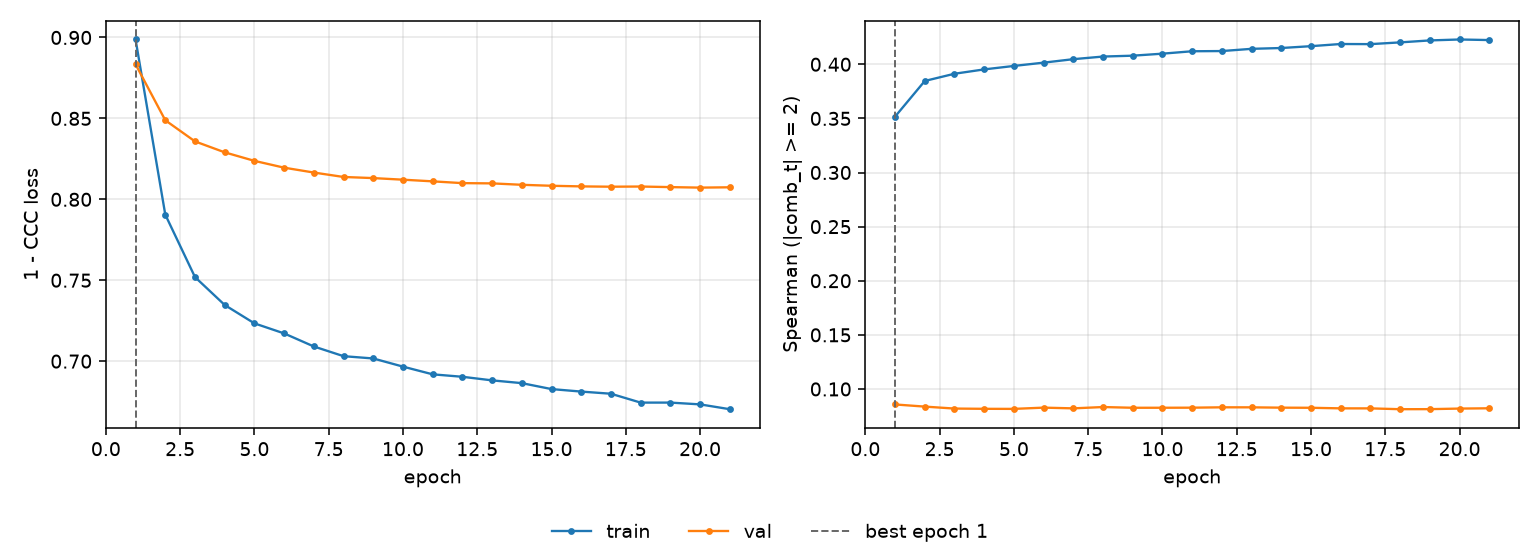

The table this chart was drawn from, first rows:
epoch, tr_loss, vl_loss, tr_sp, vl_sp, is_best
1, 0.8987, 0.8834, 0.3516, 0.08571, True
2, 0.7905, 0.8488, 0.3846, 0.08371, False
3, 0.7519, 0.8358, 0.3912, 0.08191, False
4, 0.7347, 0.829, 0.3953, 0.08167, False
5, 0.7234, 0.8238, 0.3985, 0.08161, False
6, 0.7171, 0.8195, 0.4015, 0.08276, False
7, 0.7091, 0.8165, 0.4047, 0.08209, False
8, 0.7031, 0.8138, 0.4071, 0.08332, False
9, 0.7017, 0.8131, 0.4079, 0.08264, False
10, 0.6966, 0.8121, 0.4098, 0.08266, False
11, 0.6919, 0.8111, 0.412, 0.08272, False
12, 0.6903, 0.81, 0.4122, 0.08306, False
13, 0.6881, 0.8098, 0.4143, 0.08304, False
14, 0.6864, 0.809, 0.415, 0.08274, False
15, 0.6827, 0.8084, 0.4167, 0.08263, False
16, 0.6812, 0.808, 0.4187, 0.0821, False
17, 0.6799, 0.8078, 0.4186, 0.08208, False
18, 0.6744, 0.8079, 0.4202, 0.08131, False
19, 0.6744, 0.8075, 0.422, 0.08137, False
20, 0.6733, 0.8072, 0.4229, 0.0819, False
21, 0.6703, 0.8074, 0.4224, 0.08216, False
